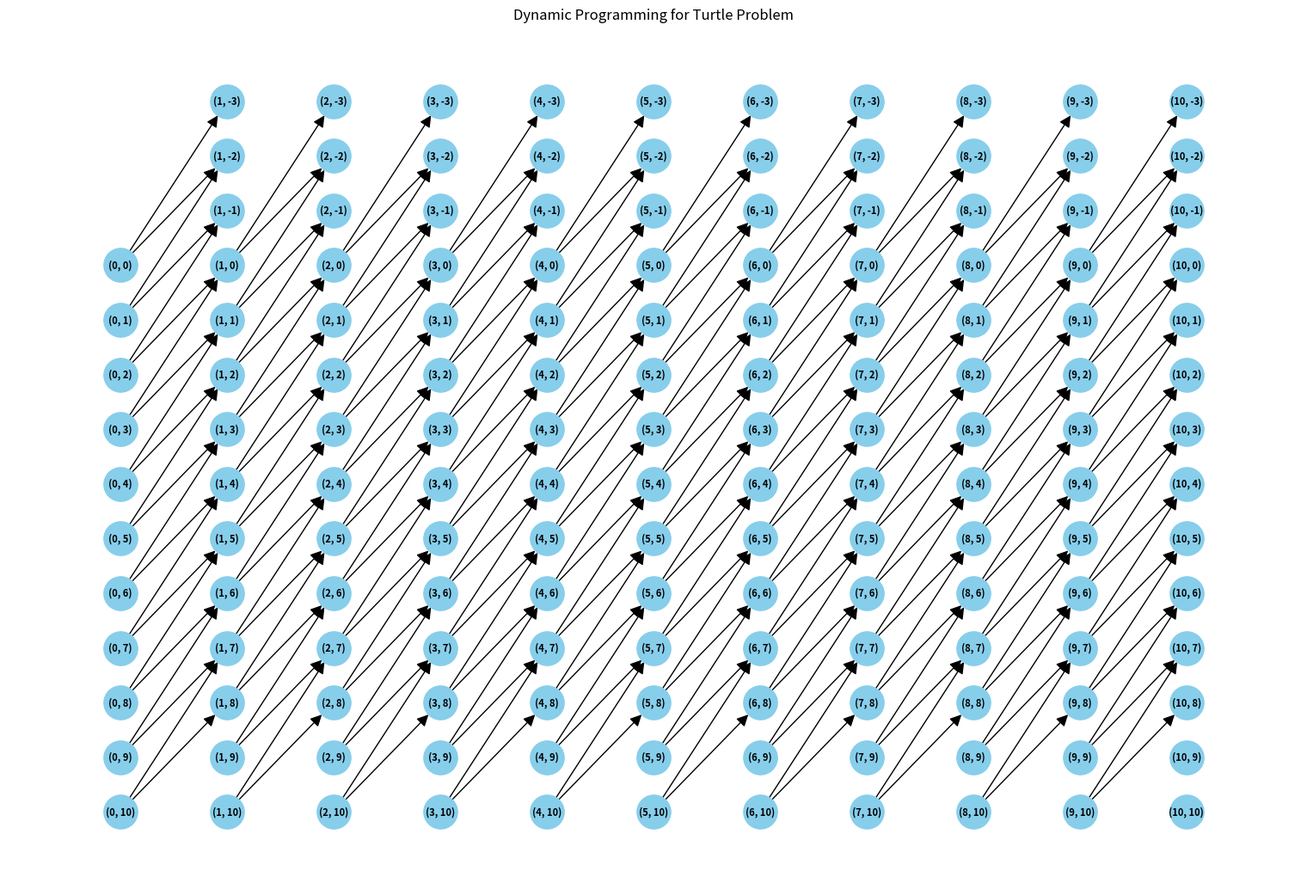

This chart was generated by the following Python code:
import matplotlib.pyplot as plt
import networkx as nx

def turtle_steps(N, m, n):
    dp = [float('inf')] * (N + 1)
    dp[0] = 0

    intermediate_results = []

    for i in range(1, N + 1):
        intermediate_results.append(dp.copy())

        if i - m >= 0:
            dp[i] = min(dp[i], dp[i - m] + 1)
        if i - n >= 0:
            dp[i] = min(dp[i], dp[i - n] + 1)

    return dp, intermediate_results

def plot_turtle_steps(N, m, n):
    final_result, intermediate_results = turtle_steps(N, m, n)

    G = nx.DiGraph()

    for i in range(len(intermediate_results) + 1):
        for j in range(N + 1):
            G.add_node((i, j), label=f'Step {i}\nDepth {j}\nDays {intermediate_results[i-1][j]}')

    for i in range(len(intermediate_results)):
        for j in range(N + 1):
            G.add_edge((i, j), (i+1, j-m), label=f'Move -{m}\nDays 1')
            G.add_edge((i, j), (i+1, j-n), label=f'Move -{n}\nDays 1')

    pos = {(i, j): (i, -j) for i, j in G.nodes}
    labels = nx.get_edge_attributes(G, 'label')
    #edge_labels = {k: v for k, v in labels.items() if k[0] % 2 == 0}
    edge_labels = {k: v for k, v in labels.items() if isinstance(k[0], int) and k[0] % 2 == 0}


    print(final_result)

    plt.figure(figsize=(15, 10))
    nx.draw(G, pos, with_labels=True, node_size=800, node_color='skyblue', font_size=8, font_color='black', font_weight='bold', arrowsize=20)
    nx.draw_networkx_edge_labels(G, pos, edge_labels=edge_labels, font_color='red', font_size=8)

    plt.title('Dynamic Programming for Turtle Problem')
    plt.show()

# Приклад використання
N = 10  # глибина ями
m = 2   # висота, на яку можна підніматися
n = 3   # висота, на яку можна спускатися

plot_turtle_steps(N, m, n)
